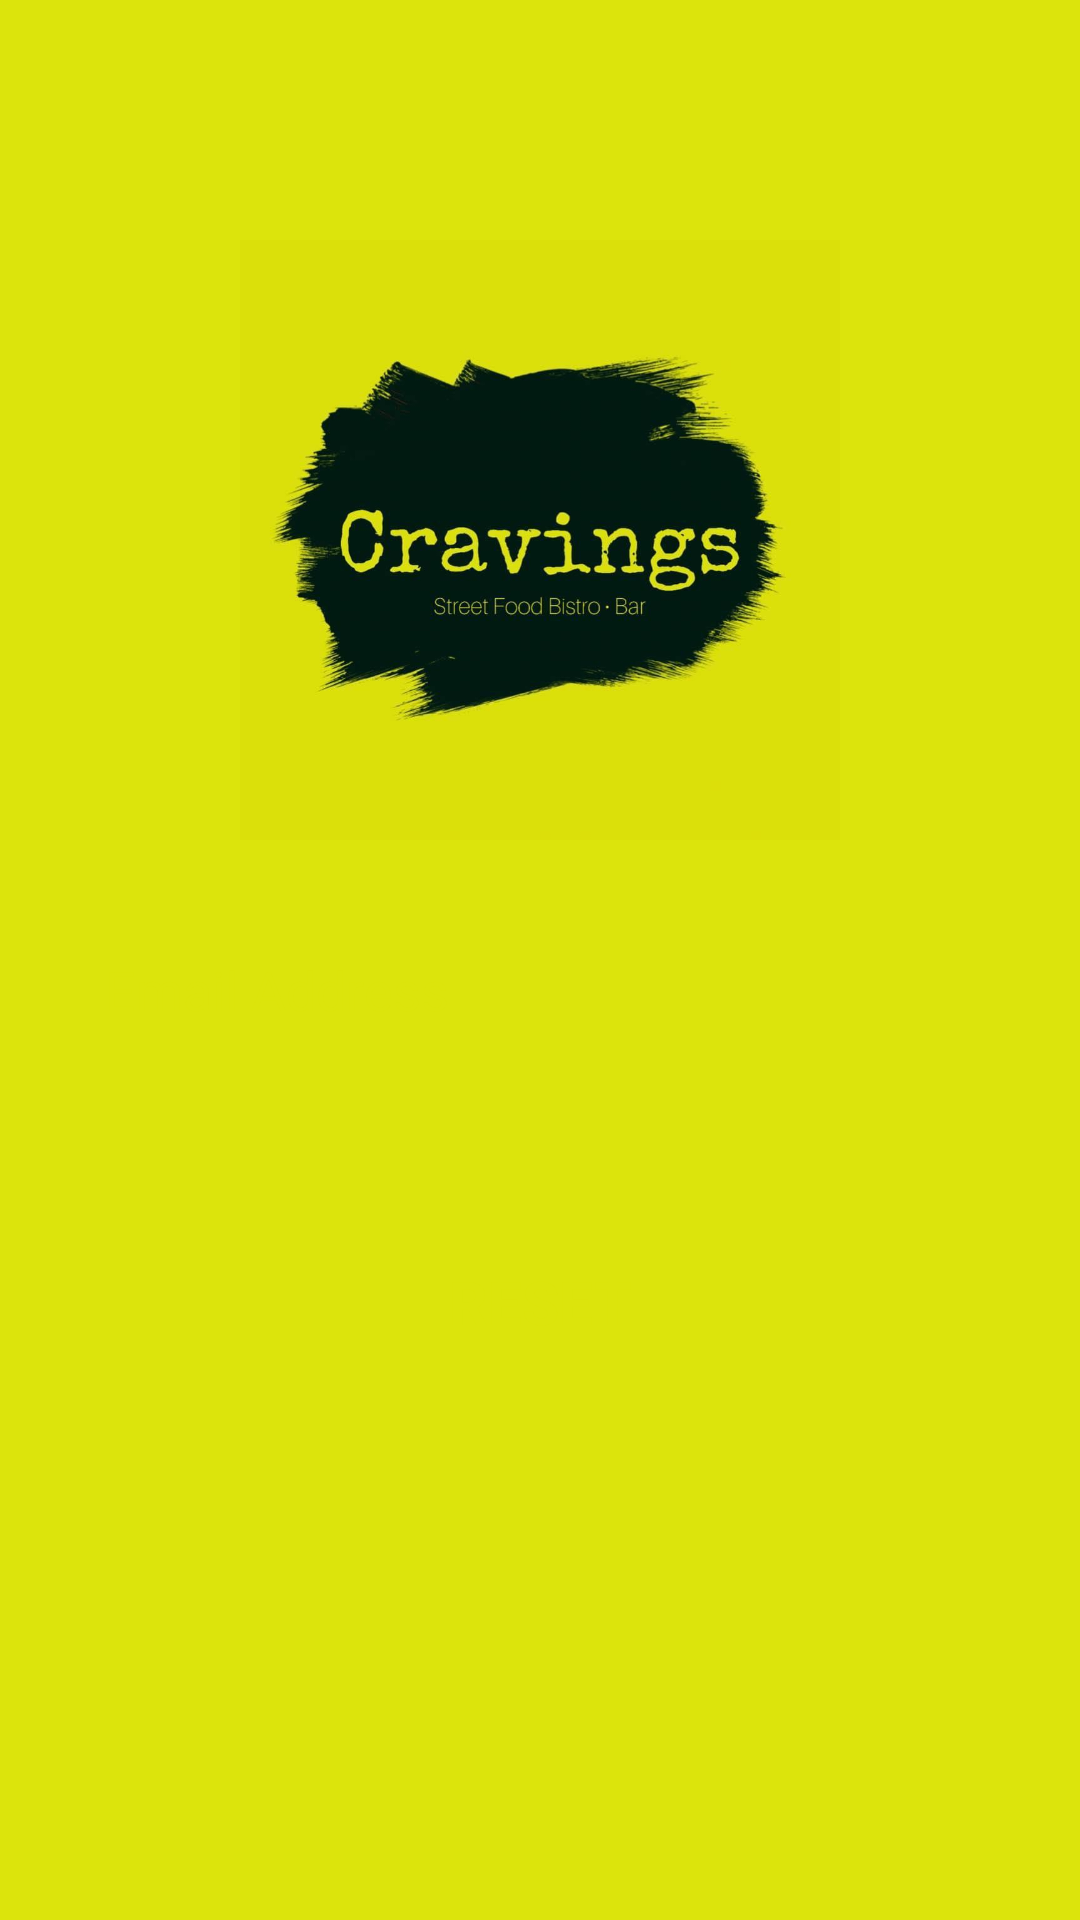

Reconstruct the res/layout file that produces this screen, plus the resources it refers to.
<!-- AndroidManifest.xml: application theme Theme.Cravings -->
<!-- res/layout/activity_forgot_password.xml -->
<?xml version="1.0" encoding="utf-8"?>
<LinearLayout xmlns:android="http://schemas.android.com/apk/res/android"
    xmlns:app="http://schemas.android.com/apk/res-auto"
    xmlns:tools="http://schemas.android.com/tools"
    android:layout_width="match_parent"
    android:layout_height="match_parent"
    tools:context=".ForgotPasswordActivity"
    android:background="@color/primary_green"
    android:orientation="vertical">

    <ImageView
        android:id="@+id/imgLogo"
        android:layout_width="300dp"
        android:layout_height="200dp"
        android:src="@drawable/cravings_logo"
        android:layout_gravity="center"
        android:layout_marginTop="80dp"/>

    <EditText
        android:id="@+id/etUserName"
        android:layout_width="match_parent"
        android:layout_height="60dp"
        android:background="@drawable/rounded_corners"
        android:layout_margin="20dp"
        android:hint="@string/username"
        android:inputType="textEmailAddress"
        android:maxLength="30"
        android:maxLines="1"
        android:textColorHint="#DCE40C"
        android:textSize="18sp"
        android:padding="15dp"/>

    <Button
        android:id="@+id/btnReset"
        android:layout_width="150dp"
        android:layout_height="wrap_content"
        android:text="@string/reset"
        android:textColor="@color/primary_green"
        android:textStyle="bold"
        android:textSize="20sp"
        android:background="@drawable/rounded_buttons"
        android:layout_gravity="center"
        android:layout_margin="30dp"/>

</LinearLayout>
<!-- resources referenced by this layout -->
<resources>
  <color name="primary_green">#DCE40C</color>
  <!-- drawable cravings_logo: png bitmap (drawable, 41917 bytes) -->
  <string name="reset">RESET</string>
  <string name="username">Email Address</string>
  <style name="Theme.Cravings" parent="Theme.MaterialComponents.DayNight.DarkActionBar">
          
          <item name="colorPrimary">@color/black</item>
          <item name="colorPrimaryVariant">@color/black</item>
          <item name="colorOnPrimary">@color/primary_green</item>
          
          <item name="colorSecondary">@color/teal_200</item>
          <item name="colorSecondaryVariant">@color/teal_700</item>
          <item name="colorOnSecondary">@color/black</item>
          
          <item name="android:statusBarColor" tools:targetApi="l">?attr/colorPrimaryVariant</item>
          
      </style>
  <color name="black">#FF000000</color>
  <color name="teal_200">#FF03DAC5</color>
  <color name="teal_700">#FF018786</color>
</resources>
